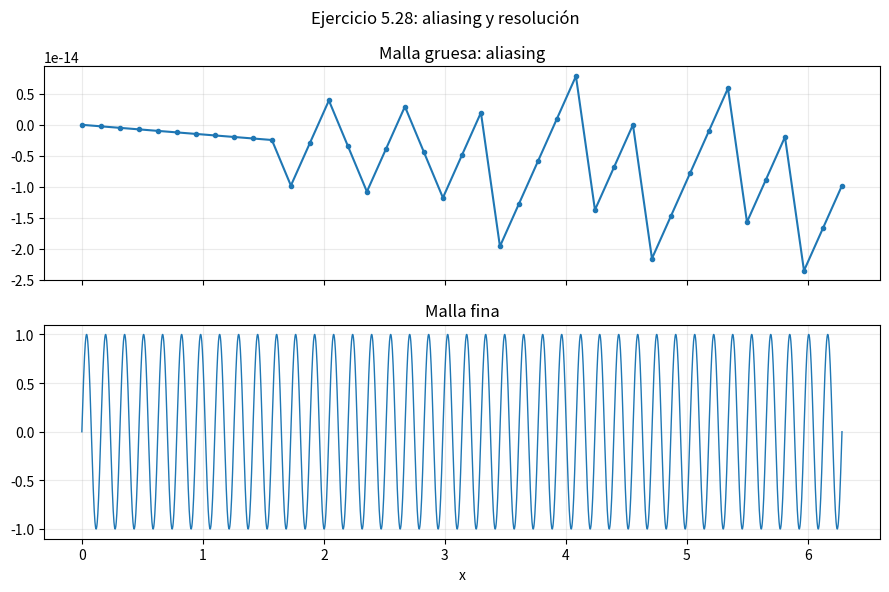

The matplotlib source for this figure:
#!/usr/bin/env python3
# Copyright (c) 2026 Giovanni Dalmasso
# SPDX-License-Identifier: MIT
# Source traceability: CDV1-E0259

"""Comparación de dos mallas para observar aliasing en sen(40x)."""

import matplotlib.pyplot as plt
import numpy as np


# Parámetros que puedes modificar
frecuencia = 40
puntos_malla_gruesa = 41
puntos_malla_fina = 4001


def main():
    if puntos_malla_gruesa < 2 or puntos_malla_fina < 2:
        raise ValueError("Cada malla debe contener al menos dos puntos.")

    x_gruesa = np.linspace(0, 2 * np.pi, puntos_malla_gruesa)
    x_fina = np.linspace(0, 2 * np.pi, puntos_malla_fina)

    fig, axes = plt.subplots(2, 1, figsize=(9, 6), sharex=True)
    axes[0].plot(x_gruesa, np.sin(frecuencia * x_gruesa), "o-", markersize=3)
    axes[0].set_title("Malla gruesa: aliasing")
    axes[1].plot(x_fina, np.sin(frecuencia * x_fina), linewidth=1)
    axes[1].set_title("Malla fina")
    for ax in axes:
        ax.grid(alpha=0.25)
    axes[1].set_xlabel("x")
    fig.suptitle("Ejercicio 5.28: aliasing y resolución")
    fig.tight_layout()
    print(
        f"Puntos usados: {puntos_malla_gruesa} en la malla gruesa "
        f"y {puntos_malla_fina} en la fina."
    )
    plt.show()


if __name__ == "__main__":
    main()
